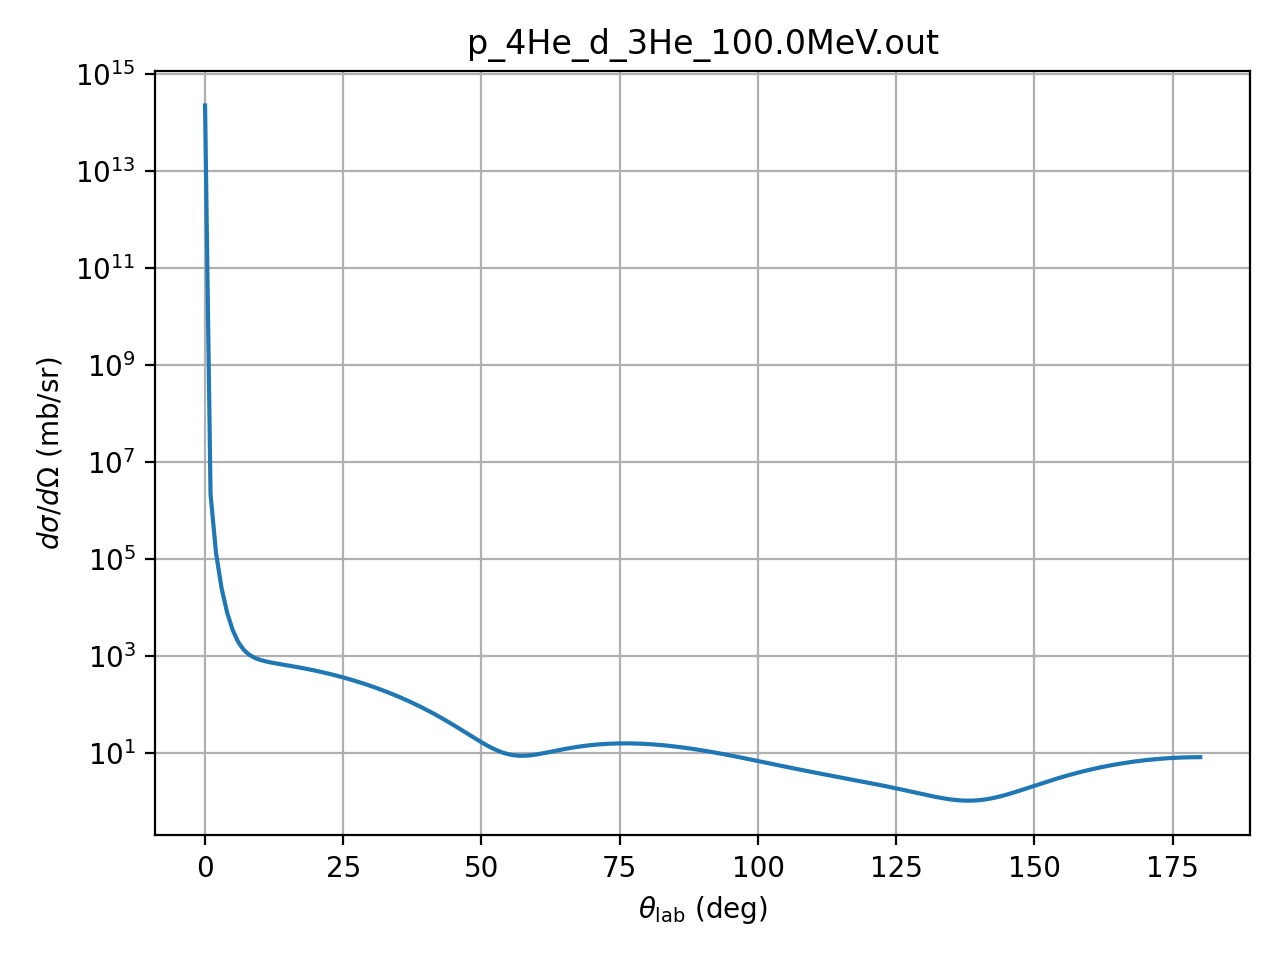

The file beside this chart, header and first rows:
theta_deg, dsigma_domega_mb_sr, ratio_to_rutherford
0.01, 223460000000000, 1.0
1.0, 2195200, 0.9823
2.0, 132240, 0.9467
3.0, 25251, 0.9149
4.0, 7984, 0.914
5.0, 3500, 0.9776
6.0, 1978, 1.145
7.0, 1362, 1.46
8.0, 1078, 1.97
9.0, 930.5, 2.721
10.0, 844.4, 3.76
11.0, 787.6, 5.129
12.0, 745.4, 6.867
13.0, 710.5, 9.003
14.0, 679.2, 11.56
15.0, 649.6, 14.55
16.0, 620.7, 17.97
17.0, 592.2, 21.81
18.0, 563.6, 26.05
19.0, 535.1, 30.64
20.0, 506.6, 35.55
21.0, 478.2, 40.7
22.0, 450, 46.03
23.0, 422.1, 51.46
24.0, 394.7, 56.91
25.0, 367.8, 62.29
26.0, 341.6, 67.49
27.0, 316.1, 72.44
28.0, 291.5, 77.04
29.0, 267.8, 81.2
30.0, 245.1, 84.86
31.0, 223.4, 87.93
32.0, 202.9, 90.36
33.0, 183.4, 92.11
34.0, 165.2, 93.14
35.0, 148.1, 93.43
36.0, 132.2, 93
37.0, 117.4, 91.84
38.0, 103.8, 89.99
39.0, 91.33, 87.5
40.0, 79.96, 84.42
41.0, 69.65, 80.84
42.0, 60.36, 76.83
43.0, 52.06, 72.48
44.0, 44.69, 67.91
45.0, 38.2, 63.21
46.0, 32.53, 58.51
47.0, 27.64, 53.92
48.0, 23.46, 49.55
49.0, 19.94, 45.5
50.0, 17.02, 41.9
51.0, 14.65, 38.83
52.0, 12.77, 36.38
53.0, 11.32, 34.64
54.0, 10.27, 33.66
55.0, 9.555, 33.52
56.0, 9.134, 34.24
57.0, 8.962, 35.85
58.0, 9, 38.36
59.0, 9.208, 41.78
... 121 more rows
